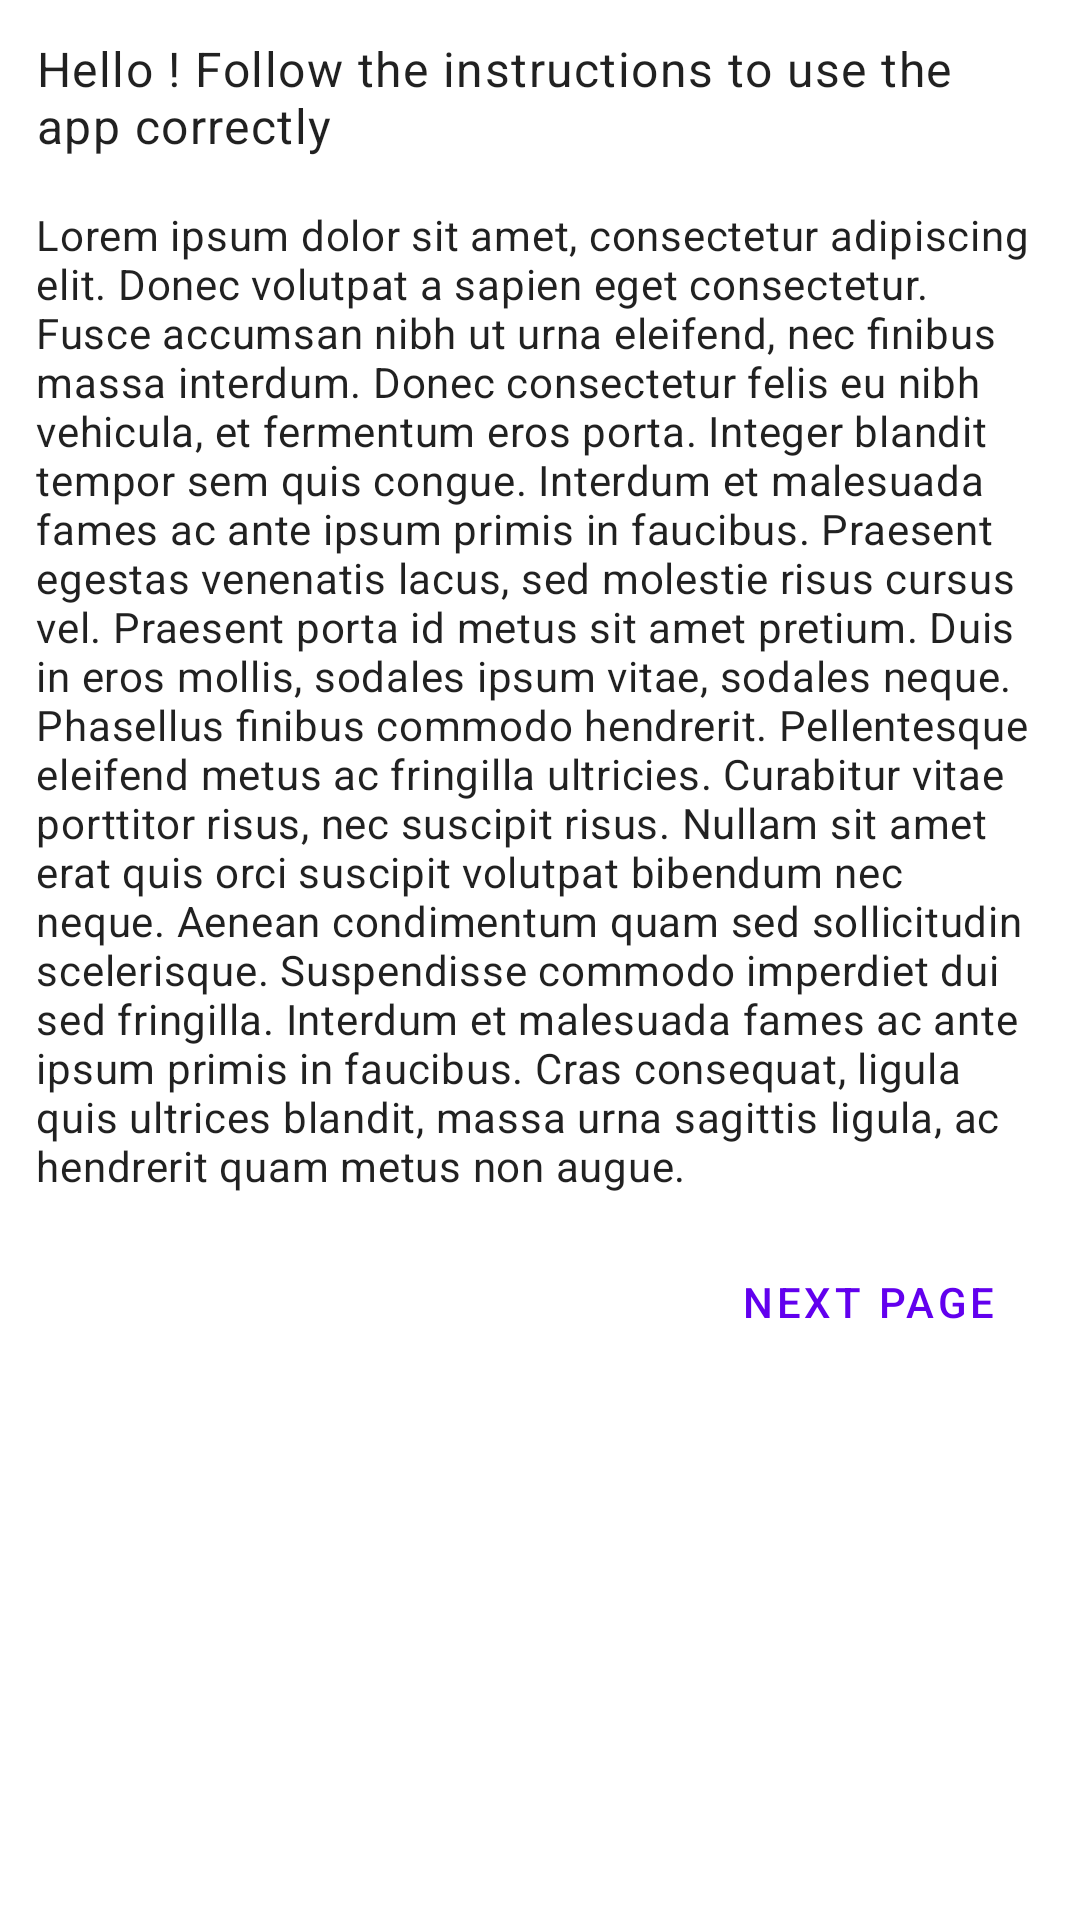

Here is an Android app screen rendered from its layout file. Give the layout XML and the strings, colors and styles it references.
<!-- AndroidManifest.xml: application theme AppTheme -->
<!-- res/layout/instructions_layout.xml -->
<?xml version="1.0" encoding="utf-8"?>
<layout xmlns:android="http://schemas.android.com/apk/res/android">

    <data>

    </data>

    <ScrollView
        android:layout_width="match_parent"
        android:layout_height="match_parent">

        <androidx.constraintlayout.widget.ConstraintLayout xmlns:app="http://schemas.android.com/apk/res-auto"
            android:layout_width="match_parent"
            android:layout_height="wrap_content"
            android:padding="@dimen/layout_padding">

            <TextView
                android:id="@+id/tv_instructions_title"
                android:layout_width="match_parent"
                android:layout_height="wrap_content"
                android:text="@string/instructions_title"
                android:textAppearance="@style/TextAppearance.MaterialComponents.Body1"
                app:layout_constraintLeft_toLeftOf="parent"
                app:layout_constraintRight_toRightOf="parent"
                app:layout_constraintTop_toTopOf="parent" />

            <TextView
                android:id="@+id/tv_instructions_content"
                android:layout_width="match_parent"
                android:layout_height="wrap_content"
                android:layout_marginTop="16dp"
                android:text="@string/content"
                android:textAppearance="@style/TextAppearance.MaterialComponents.Body2"
                app:layout_constraintLeft_toLeftOf="parent"
                app:layout_constraintRight_toRightOf="parent"
                app:layout_constraintTop_toBottomOf="@id/tv_instructions_title" />

            <Button
                android:id="@+id/instructions_button"
                style="@style/Widget.MaterialComponents.Button.OutlinedButton"
                android:layout_width="wrap_content"
                android:layout_height="wrap_content"
                android:layout_marginTop="12dp"
                android:text="@string/next_page_button"
                app:layout_constraintRight_toRightOf="parent"
                app:layout_constraintTop_toBottomOf="@id/tv_instructions_content" />

        </androidx.constraintlayout.widget.ConstraintLayout>
    </ScrollView>
</layout>
<!-- resources referenced by this layout -->
<resources>
  <dimen name="layout_padding">12dp</dimen>
  <string name="content">Lorem ipsum dolor sit amet, consectetur adipiscing elit. Donec
          volutpat a sapien eget consectetur. Fusce accumsan nibh ut urna eleifend, nec finibus massa
          interdum. Donec consectetur felis eu nibh vehicula, et fermentum eros porta. Integer blandit
          tempor sem quis congue. Interdum et malesuada fames ac ante ipsum primis in faucibus.
          Praesent egestas venenatis lacus, sed molestie risus cursus vel. Praesent porta id metus sit
          amet pretium. Duis in eros mollis, sodales ipsum vitae, sodales neque. Phasellus finibus
          commodo hendrerit. Pellentesque eleifend metus ac fringilla ultricies. Curabitur vitae
          porttitor risus, nec suscipit risus. Nullam sit amet erat quis orci suscipit volutpat
          bibendum nec neque. Aenean condimentum quam sed sollicitudin scelerisque. Suspendisse
          commodo imperdiet dui sed fringilla. Interdum et malesuada fames ac ante ipsum primis in
          faucibus. Cras consequat, ligula quis ultrices blandit, massa urna sagittis ligula, ac
          hendrerit quam metus non augue.
      </string>
  <string name="instructions_title">Hello ! Follow the instructions to use the app correctly</string>
  <string name="next_page_button">Next page</string>
  <style name="AppTheme" parent="Theme.MaterialComponents.Light.DarkActionBar">
          
          <item name="colorPrimary">@color/purple_500</item>
          <item name="colorPrimaryDark">@color/purple_700</item>
          <item name="colorAccent">@color/white</item>
  
      </style>
  <!-- not gathered from this repository: default colours our renderer supplied (Android Studio template values) -->
  <color name="purple_500">#FF6200EE</color>
  <color name="purple_700">#FF3700B3</color>
  <color name="white">#FFFFFFFF</color>
</resources>
